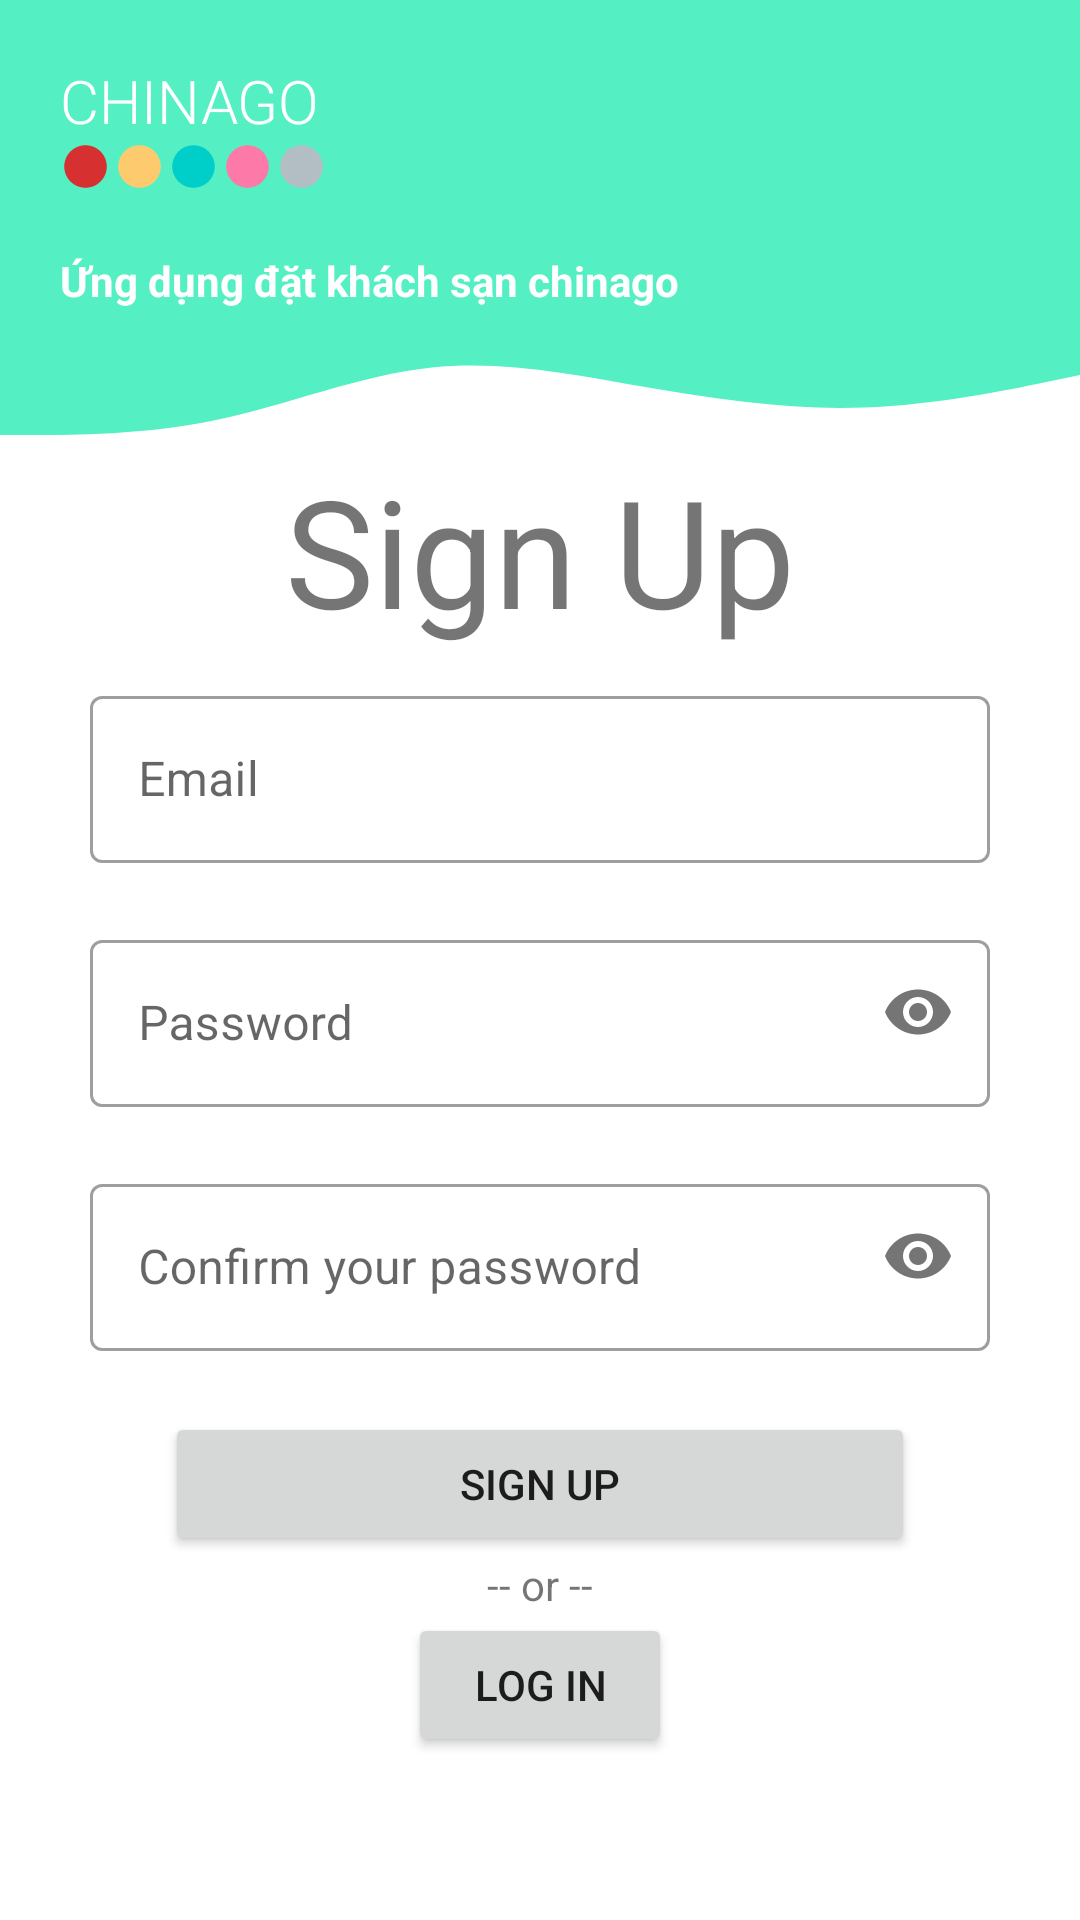

This screen was rendered from an Android layout file. Write that file and the resources it references.
<!-- AndroidManifest.xml: application theme Theme.Chinago -->
<!-- res/layout/activity_signup.xml -->
<?xml version="1.0" encoding="utf-8"?>
<LinearLayout xmlns:android="http://schemas.android.com/apk/res/android"
    xmlns:app="http://schemas.android.com/apk/res-auto"
    xmlns:tools="http://schemas.android.com/tools"
    android:layout_width="match_parent"
    android:layout_height="match_parent"
    tools:context=".Signup"
    android:orientation="vertical">

    <RelativeLayout
        android:layout_width="wrap_content"
        android:layout_height="wrap_content">

        <View
            android:id="@+id/view1"
            android:layout_width="wrap_content"
            android:layout_height="100dp"
            android:background="@color/greenblue"/>

        <View
            android:layout_width="wrap_content"
            android:layout_height="50dp"
            android:background="@drawable/ic_waves"
            android:id="@+id/waves"
            android:layout_below="@+id/view1"/>

        <TextView
            android:id="@+id/AppName"
            android:layout_width="wrap_content"
            android:layout_height="wrap_content"
            android:layout_marginLeft="20dp"
            android:layout_marginTop="20dp"
            android:text="CHINAGO"
            android:textSize="20dp"
            android:fontFamily="sans-serif-light"
            android:textColor="@color/white"
            android:textStyle="normal"/>

        
        <LinearLayout
            android:layout_width="wrap_content"
            android:layout_height="wrap_content"
            android:layout_below="@id/AppName"
            android:layout_marginLeft="20dp"
            android:orientation="horizontal"
            android:id="@+id/circle">

            <ImageView
                android:layout_width="wrap_content"
                android:layout_height="wrap_content"
                app:srcCompat="@drawable/ic_circle_red"
                tools:ignore="VectorDrawableCompat"
                android:layout_marginRight="1dp" />

            <ImageView
                android:layout_width="wrap_content"
                android:layout_height="wrap_content"
                app:srcCompat="@drawable/ic_circle_yellow"
                tools:ignore="VectorDrawableCompat"
                android:layout_marginRight="1dp"/>

            <ImageView
                android:layout_width="wrap_content"
                android:layout_height="wrap_content"
                app:srcCompat="@drawable/ic_circle"
                tools:ignore="VectorDrawableCompat"
                android:layout_marginRight="1dp"/>

            <ImageView
                android:layout_width="wrap_content"
                android:layout_height="wrap_content"
                app:srcCompat="@drawable/ic_circle_pink"
                tools:ignore="VectorDrawableCompat"
                android:layout_marginRight="1dp"/>

            <ImageView
                android:layout_width="wrap_content"
                android:layout_height="wrap_content"
                app:srcCompat="@drawable/ic_circle_gray"
                tools:ignore="VectorDrawableCompat"
                android:layout_marginRight="1dp"/>

        </LinearLayout>

        <TextView
            android:layout_width="wrap_content"
            android:layout_height="wrap_content"
            android:text="Ứng dụng đặt khách sạn chinago"
            android:layout_margin="20dp"
            android:textColor="@color/white"
            android:layout_below="@id/circle"
            android:textStyle="bold"/>

    </RelativeLayout>

    <LinearLayout
        android:layout_width="match_parent"
        android:layout_height="match_parent"
        android:orientation="vertical">

        <TextView
            android:layout_width="wrap_content"
            android:layout_height="wrap_content"
            android:text="Sign Up"
            android:textSize="50dp"
            android:layout_gravity="center"
            android:layout_marginBottom="10dp"/>

        <com.google.android.material.textfield.TextInputLayout
            style="@style/Widget.MaterialComponents.TextInputLayout.OutlinedBox"
            android:layout_width="300dp"
            android:layout_height="wrap_content"
            android:hint="Email"
            app:errorEnabled="true"
            app:helperTextTextColor="@android:color/holo_red_light"
            app:boxStrokeErrorColor="@android:color/holo_red_light"
            android:layout_gravity="center"
            android:id="@+id/emailSignupLayout">

            <com.google.android.material.textfield.TextInputEditText
                android:layout_width="300dp"
                android:layout_height="wrap_content"
                android:inputType="textEmailAddress"
                android:id="@+id/emailSignupField"/>

        </com.google.android.material.textfield.TextInputLayout>

        <com.google.android.material.textfield.TextInputLayout
            style="@style/Widget.MaterialComponents.TextInputLayout.OutlinedBox"
            android:layout_width="300dp"
            android:layout_height="wrap_content"
            android:hint="Password"
            app:errorEnabled="true"
            app:helperTextTextColor="@android:color/holo_red_light"
            app:boxStrokeErrorColor="@android:color/holo_red_light"
            android:layout_gravity="center"
            app:passwordToggleEnabled="true"
            android:id="@+id/passwordSignupLayout">

            <com.google.android.material.textfield.TextInputEditText
                android:layout_width="300dp"
                android:layout_height="wrap_content"
                android:inputType="textPassword"
                android:id="@+id/passwordSignupField"/>

        </com.google.android.material.textfield.TextInputLayout>

        <com.google.android.material.textfield.TextInputLayout
            style="@style/Widget.MaterialComponents.TextInputLayout.OutlinedBox"
            android:layout_width="300dp"
            android:layout_height="wrap_content"
            android:hint="Confirm your password"
            app:errorEnabled="true"
            app:helperTextTextColor="@android:color/holo_red_light"
            app:boxStrokeErrorColor="@android:color/holo_red_light"
            android:layout_gravity="center"
            app:passwordToggleEnabled="true"
            android:id="@+id/confirmPasswordLayout">

            <com.google.android.material.textfield.TextInputEditText
                android:layout_width="300dp"
                android:layout_height="wrap_content"
                android:inputType="textPassword"
                android:id="@+id/confirmPasswordField"/>

        </com.google.android.material.textfield.TextInputLayout>

        <Button
            android:layout_width="250dp"
            android:layout_height="wrap_content"
            android:layout_gravity="center"
            android:text="Sign Up"
            android:id="@+id/btnSignup"/>

        <TextView
            android:layout_width="wrap_content"
            android:layout_height="wrap_content"
            android:text="-- or --"
            android:layout_gravity="center"/>

        <Button
            android:layout_width="wrap_content"
            android:layout_height="wrap_content"
            android:text="Log in"
            android:layout_gravity="center"
            android:id="@+id/loginLink"/>

        <ProgressBar
            android:id="@+id/progressBarSignup"
            style="?android:attr/progressBarStyle"
            android:layout_width="match_parent"
            android:layout_height="wrap_content"
            android:layout_margin="20dp"
            android:visibility="invisible"/>

    </LinearLayout>

</LinearLayout>
<!-- resources referenced by this layout -->
<resources>
  <color name="greenblue">#55efc4</color>
  <color name="white">#FFFFFFFF</color>
  <!-- drawable ic_circle (drawable) -->
  <vector android:height="17dp" android:tint="@color/lightblue"
      android:viewportHeight="24" android:viewportWidth="24"
      android:width="17dp" xmlns:android="http://schemas.android.com/apk/res/android">
      <path android:fillColor="@color/lightblue" android:pathData="M12,2C6.47,2 2,6.47 2,12s4.47,10 10,10 10,-4.47 10,-10S17.53,2 12,2z"/>
  </vector>
  <!-- drawable ic_circle_gray (drawable) -->
  <vector android:height="17dp" android:tint="#b2bec3"
      android:viewportHeight="24" android:viewportWidth="24"
      android:width="17dp" xmlns:android="http://schemas.android.com/apk/res/android">
      <path android:fillColor="@color/lightblue" android:pathData="M12,2C6.47,2 2,6.47 2,12s4.47,10 10,10 10,-4.47 10,-10S17.53,2 12,2z"/>
  </vector>
  <!-- drawable ic_circle_pink (drawable) -->
  <vector android:height="17dp" android:tint="#fd79a8"
      android:viewportHeight="24" android:viewportWidth="24"
      android:width="17dp" xmlns:android="http://schemas.android.com/apk/res/android">
      <path android:fillColor="@color/lightblue" android:pathData="M12,2C6.47,2 2,6.47 2,12s4.47,10 10,10 10,-4.47 10,-10S17.53,2 12,2z"/>
  </vector>
  <!-- drawable ic_circle_red (drawable) -->
  <vector android:height="17dp" android:tint="#d63031"
      android:viewportHeight="24" android:viewportWidth="24"
      android:width="17dp" xmlns:android="http://schemas.android.com/apk/res/android">
      <path android:fillColor="@color/lightblue" android:pathData="M12,2C6.47,2 2,6.47 2,12s4.47,10 10,10 10,-4.47 10,-10S17.53,2 12,2z"/>
  </vector>
  <!-- drawable ic_circle_yellow (drawable) -->
  <vector android:height="17dp" android:tint="#fdcb6e"
      android:viewportHeight="24" android:viewportWidth="24"
      android:width="17dp" xmlns:android="http://schemas.android.com/apk/res/android">
      <path android:fillColor="@color/lightblue" android:pathData="M12,2C6.47,2 2,6.47 2,12s4.47,10 10,10 10,-4.47 10,-10S17.53,2 12,2z"/>
  </vector>
  <!-- drawable ic_waves (drawable) -->
  <vector xmlns:android="http://schemas.android.com/apk/res/android"
      android:width="1440dp"
      android:height="320dp"
      android:viewportWidth="1440"
      android:viewportHeight="320">
    <path
        android:pathData="M0,288L48,288C96,288 192,288 288,256C384,224 480,160 576,144C672,128 768,160 864,186.7C960,213 1056,235 1152,229.3C1248,224 1344,192 1392,176L1440,160L1440,0L1392,0C1344,0 1248,0 1152,0C1056,0 960,0 864,0C768,0 672,0 576,0C480,0 384,0 288,0C192,0 96,0 48,0L0,0Z"
        android:fillColor="@color/greenblue"/>
  </vector>
  <style name="Theme.Chinago" parent="Theme.MaterialComponents.Light.NoActionBar">
          
          <item name="colorPrimary">@color/greenblue</item>
          <item name="colorPrimaryVariant">@color/purple_700</item>
          <item name="colorOnPrimary">@color/white</item>
          
          <item name="colorSecondary">@color/teal_200</item>
          <item name="colorSecondaryVariant">@color/teal_700</item>
          <item name="colorOnSecondary">@color/black</item>
          
          <item name="android:statusBarColor" tools:targetApi="l">?attr/colorPrimaryVariant</item>
          
      </style>
  <color name="lightblue">#00cec9</color>
  <color name="purple_700">#FF3700B3</color>
  <color name="teal_200">#FF03DAC5</color>
  <color name="teal_700">#FF018786</color>
  <color name="black">#FF000000</color>
</resources>
